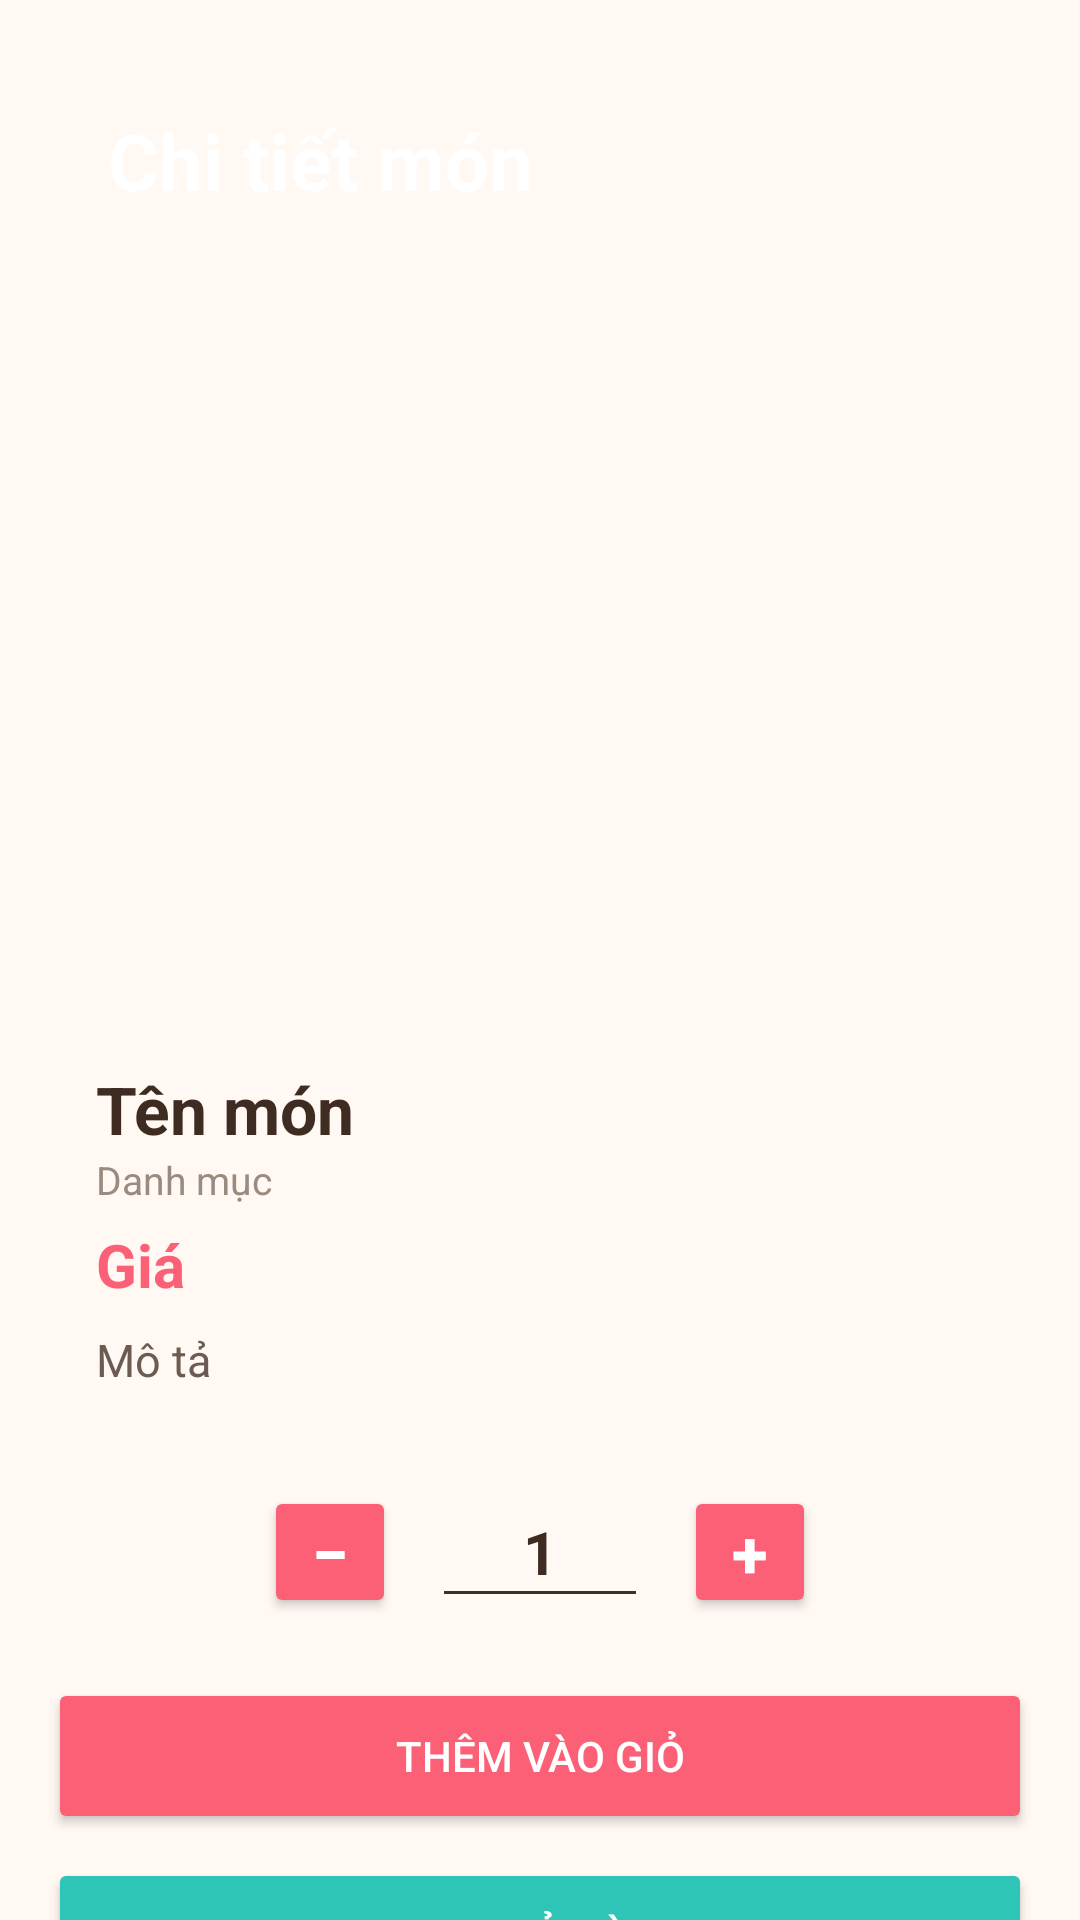

Android layout source for this screen:
<!-- AndroidManifest.xml: application theme Theme.QuanNuoc -->
<!-- res/layout/activity_chitietmon.xml -->
<?xml version="1.0" encoding="utf-8"?>
<LinearLayout xmlns:android="http://schemas.android.com/apk/res/android"
    xmlns:app="http://schemas.android.com/apk/res-auto"
    xmlns:tools="http://schemas.android.com/tools"
    android:id="@+id/main"
    android:layout_width="match_parent"
    android:layout_height="match_parent"
    android:background="#FFF8F3"
    android:orientation="vertical"
    tools:context=".ChiTietMonActivity">

    <LinearLayout
        android:id="@+id/llheader"
        android:layout_width="match_parent"
        android:layout_height="wrap_content"
        android:layout_margin="16dp"
        android:orientation="vertical"
        android:padding="20dp">

        <TextView
            android:id="@+id/txttieude"
            android:layout_width="match_parent"
            android:layout_height="wrap_content"
            android:text="Chi tiết món"
            android:textColor="#FFFFFF"
            android:textSize="26sp"
            android:textStyle="bold" />
    </LinearLayout>

    <ImageView
        android:id="@+id/imgmon"
        android:layout_width="match_parent"
        android:layout_height="220dp"
        android:layout_marginStart="16dp"
        android:layout_marginEnd="16dp"
        android:contentDescription="Ảnh món"
        android:scaleType="fitCenter" />

    <LinearLayout
        android:id="@+id/llthongtin"
        android:layout_width="match_parent"
        android:layout_height="wrap_content"
        android:layout_marginStart="16dp"
        android:layout_marginTop="12dp"
        android:layout_marginEnd="16dp"
        android:orientation="vertical"
        android:padding="16dp">

        <TextView
            android:id="@+id/txttenmon"
            android:layout_width="match_parent"
            android:layout_height="wrap_content"
            android:text="Tên món"
            android:textColor="#3E2C23"
            android:textSize="22sp"
            android:textStyle="bold" />

        <TextView
            android:id="@+id/txtdanhmuc"
            android:layout_width="match_parent"
            android:layout_height="wrap_content"
            android:text="Danh mục"
            android:textColor="#9A8B7E"
            android:textSize="13sp" />

        <TextView
            android:id="@+id/txtgia"
            android:layout_width="match_parent"
            android:layout_height="wrap_content"
            android:layout_marginTop="6dp"
            android:text="Giá"
            android:textColor="#FC6076"
            android:textSize="20sp"
            android:textStyle="bold" />

        <TextView
            android:id="@+id/txtmota"
            android:layout_width="match_parent"
            android:layout_height="wrap_content"
            android:layout_marginTop="8dp"
            android:text="Mô tả"
            android:textColor="#6B5B50"
            android:textSize="15sp" />
    </LinearLayout>

    <LinearLayout
        android:layout_width="match_parent"
        android:layout_height="wrap_content"
        android:layout_marginTop="16dp"
        android:gravity="center"
        android:orientation="horizontal">

        <Button
            android:id="@+id/btngiam"
            android:layout_width="44dp"
            android:layout_height="44dp"
            android:backgroundTint="#FC6076"
            android:minWidth="0dp"
            android:minHeight="0dp"
            android:padding="0dp"
            android:text="−"
            android:textColor="#FFFFFF"
            android:textSize="22sp"
            android:textStyle="bold"
            app:cornerRadius="22dp" />

        <EditText
            android:id="@+id/editsoluong"
            android:layout_width="72dp"
            android:layout_height="44dp"
            android:layout_marginStart="12dp"
            android:layout_marginEnd="12dp"
            android:gravity="center"
            android:hint="SL"
            android:inputType="number"
            android:padding="0dp"
            android:text="1"
            android:textColor="#3E2C23"
            android:textSize="20sp"
            android:textStyle="bold" />

        <Button
            android:id="@+id/btntang"
            android:layout_width="44dp"
            android:layout_height="44dp"
            android:backgroundTint="#FC6076"
            android:minWidth="0dp"
            android:minHeight="0dp"
            android:padding="0dp"
            android:text="+"
            android:textColor="#FFFFFF"
            android:textSize="22sp"
            android:textStyle="bold"
            app:cornerRadius="22dp" />
    </LinearLayout>

    <Button
        android:id="@+id/btnthemgio"
        android:layout_width="match_parent"
        android:layout_height="52dp"
        android:layout_marginStart="16dp"
        android:layout_marginTop="20dp"
        android:layout_marginEnd="16dp"
        android:backgroundTint="#FC6076"
        android:text="THÊM VÀO GIỎ"
        android:textColor="#FFFFFF"
        app:cornerRadius="14dp" />

    <Button
        android:id="@+id/btngiohang"
        android:layout_width="match_parent"
        android:layout_height="52dp"
        android:layout_marginStart="16dp"
        android:layout_marginTop="8dp"
        android:layout_marginEnd="16dp"
        android:backgroundTint="#2EC4B6"
        android:text="XEM GIỎ HÀNG"
        android:textColor="#FFFFFF"
        app:cornerRadius="14dp" />

    <Button
        android:id="@+id/btnquaylai"
        android:layout_width="match_parent"
        android:layout_height="wrap_content"
        android:layout_marginStart="16dp"
        android:layout_marginEnd="16dp"
        android:backgroundTint="#00000000"
        android:text="QUAY LẠI"
        android:textColor="#B0A096" />
</LinearLayout>
<!-- resources referenced by this layout -->
<resources>
  <style name="Theme.QuanNuoc" parent="Base.Theme.QuanNuoc" />
  <style name="Base.Theme.QuanNuoc" parent="Theme.AppCompat.Light.NoActionBar">
          <item name="android:windowBackground">#FFFFFF</item>
          <item name="android:colorBackground">#FFFFFF</item>
          <item name="android:textColor">#000000</item>
          <item name="android:textColorPrimary">#000000</item>
          <item name="android:textColorSecondary">#333333</item>
      </style>
</resources>
